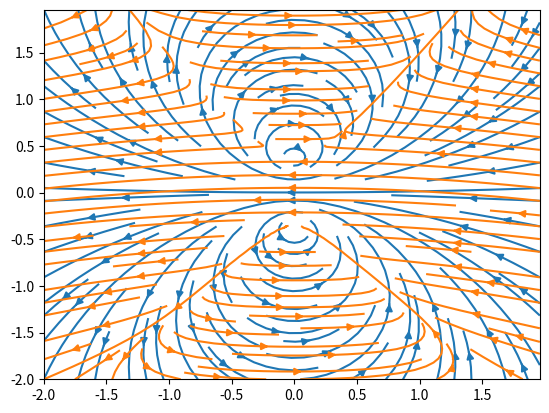
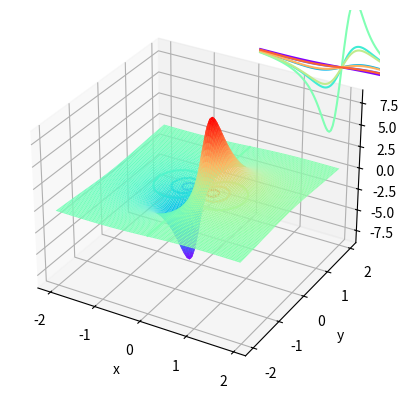
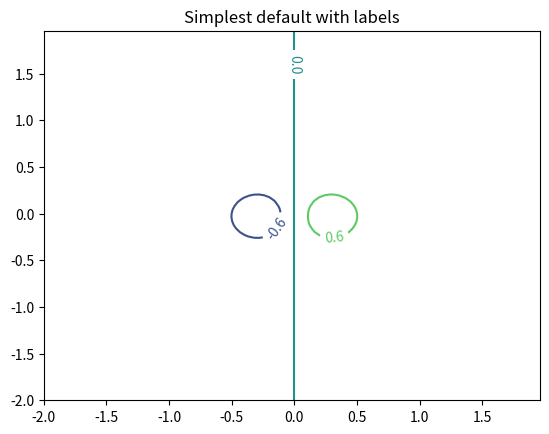

Source code (Python) for these figures, in order:
import numpy as np
import matplotlib.pyplot as plt
from pylab import meshgrid, arange, streamplot, show
import mpl_toolkits.mplot3d
from mpl_toolkits.mplot3d import Axes3D

x, y = meshgrid(arange(-2, 2, 0.04), arange(-2, 2, 0.04))
# [X,Y,Theta]=np.mgrid[-0.5:0.5:0.05, -0.5:0.5:0.05,0:2*np.pi:np.pi/20]

vx = 2 * x - y
vy = y + x
R = 0.35
X, Y, Theta = meshgrid(arange(-2, 2, 0.04), arange(-2, 2, 0.04), arange(0, 2 * np.pi, np.pi / 20))
# Theta = meshgrid(arange(0,2*np.pi,np.pi/20))

r = np.sqrt(X ** 2 + (Y - R * np.sin(Theta)) ** 2 + (R * np.cos(Theta)) ** 2)
r3 = r ** 3
I = 100
mu0 = 4 * np.pi * 1e-7
C0 = mu0 / (4 * np.pi) * I

dBx = -C0 * R * (R - Y * np.sin(Theta)) / r3
dBy = -C0 * X * R * np.sin(Theta) / r3
dBz = -C0 * X * R * np.cos(Theta) / r3

Bx = np.pi / 40 * np.trapz(dBx, axis=2)
By = np.pi / 40 * np.trapz(dBy, axis=2)
Bz = np.pi / 40 * np.trapz(dBz, axis=2)
print(Bz)
print(Bz.shape)
plt.figure(1)
# streamplot(x, y, vy, vx)
streamplot(x, y, Bx, By)
streamplot(x, y, Bx, Bz)
show()

fig = plt.figure(2)
# ax = fig.add_subplot(111, projection='3d')
ax = plt.axes(projection='3d')

ax.plot_surface(x, y, Bz, rstride=1, cstride=1, cmap='rainbow')  # 绘面
B = Bz
ax.contour(x, y, B, zdir='z', offset=0, cmap="rainbow")  # 生成z方向投影，投到x-y平面
ax.contour(x, y, B, zdir='x', offset=-6, cmap="rainbow")  # 生成x方向投影，投到y-z平面
ax.contour(x, y, B, zdir='y', offset=6, cmap="rainbow")  # 生成y方向投影，投到x-z平面

ax.set_xlabel('x')
ax.set_ylabel('y')
ax.set_zlabel('z')
plt.show()

plt.figure()
CS = plt.contour(x, y, B, 2)
plt.clabel(CS, inline=1, fontsize=10)
plt.title('Simplest default with labels')

# 定义图像和三维格式坐标轴
fig = plt.figure()
ax1 = Axes3D(fig)

Bx = np.pi / 40 * np.trapz(dBx, axis=2)
By = np.pi / 40 * np.trapz(dBy, axis=2)
Bz = np.pi / 40 * np.trapz(dBz, axis=2)
r = R
a, b = 0.0, 5
theta = np.arange(0, 4 * np.pi, np.pi / 20)
x1 = a + r * np.cos(theta)
y1 = [0] * len(theta)
z1 = r * np.sin(theta)
xd = 0
yd = 0
zd = 0
ax1.scatter3D(xd, yd, zd, cmap='Blues')  # 绘制散点图
ax1.plot3D(x1, y1, z1, 'gray')  # 绘制空间曲线

plt.show()
fig = plt.figure()

ax1 = Axes3D(fig)
r = R
a, b = 0.0, 5
theta = np.arange(0, 4 * np.pi, np.pi / 20)
x1 = a + r * np.cos(theta)
y1 = [0] * len(theta)
z1 = r * np.sin(theta)
xd = 0
yd = 0
zd = 0
ax1.scatter3D(xd, yd, zd, cmap='Blues')  # 绘制散点图
ax1.plot3D(x1, y1, z1, '-->', linewidth=2, color='#B87333')  # 绘制空间曲线
r = R - 0.5
a, b = 0.0, 5
theta = np.arange(0, 4 * np.pi, np.pi / 20)
x1 = a + r * np.cos(theta)
y1 = [0] * len(theta)
z1 = r * np.sin(theta)
ax1.plot3D(x1, y1, z1, '-->', linewidth=2, color='#B87333')  # 绘制空间曲线
the = np.arange(0, 2 * np.pi, np.pi / 8)
for i in range(1, len(CS.allsegs) - 1):
    if (i != int((len(CS.allsegs)) / 2)):
        dat0 = CS.allsegs[i][0]
    for j in the:
        ax1.plot3D(dat0[:, 0] * np.cos(j), dat0[:, 1], dat0[:, 0] * np.sin(j), '-->', linewidth=0.5, color='gray')

